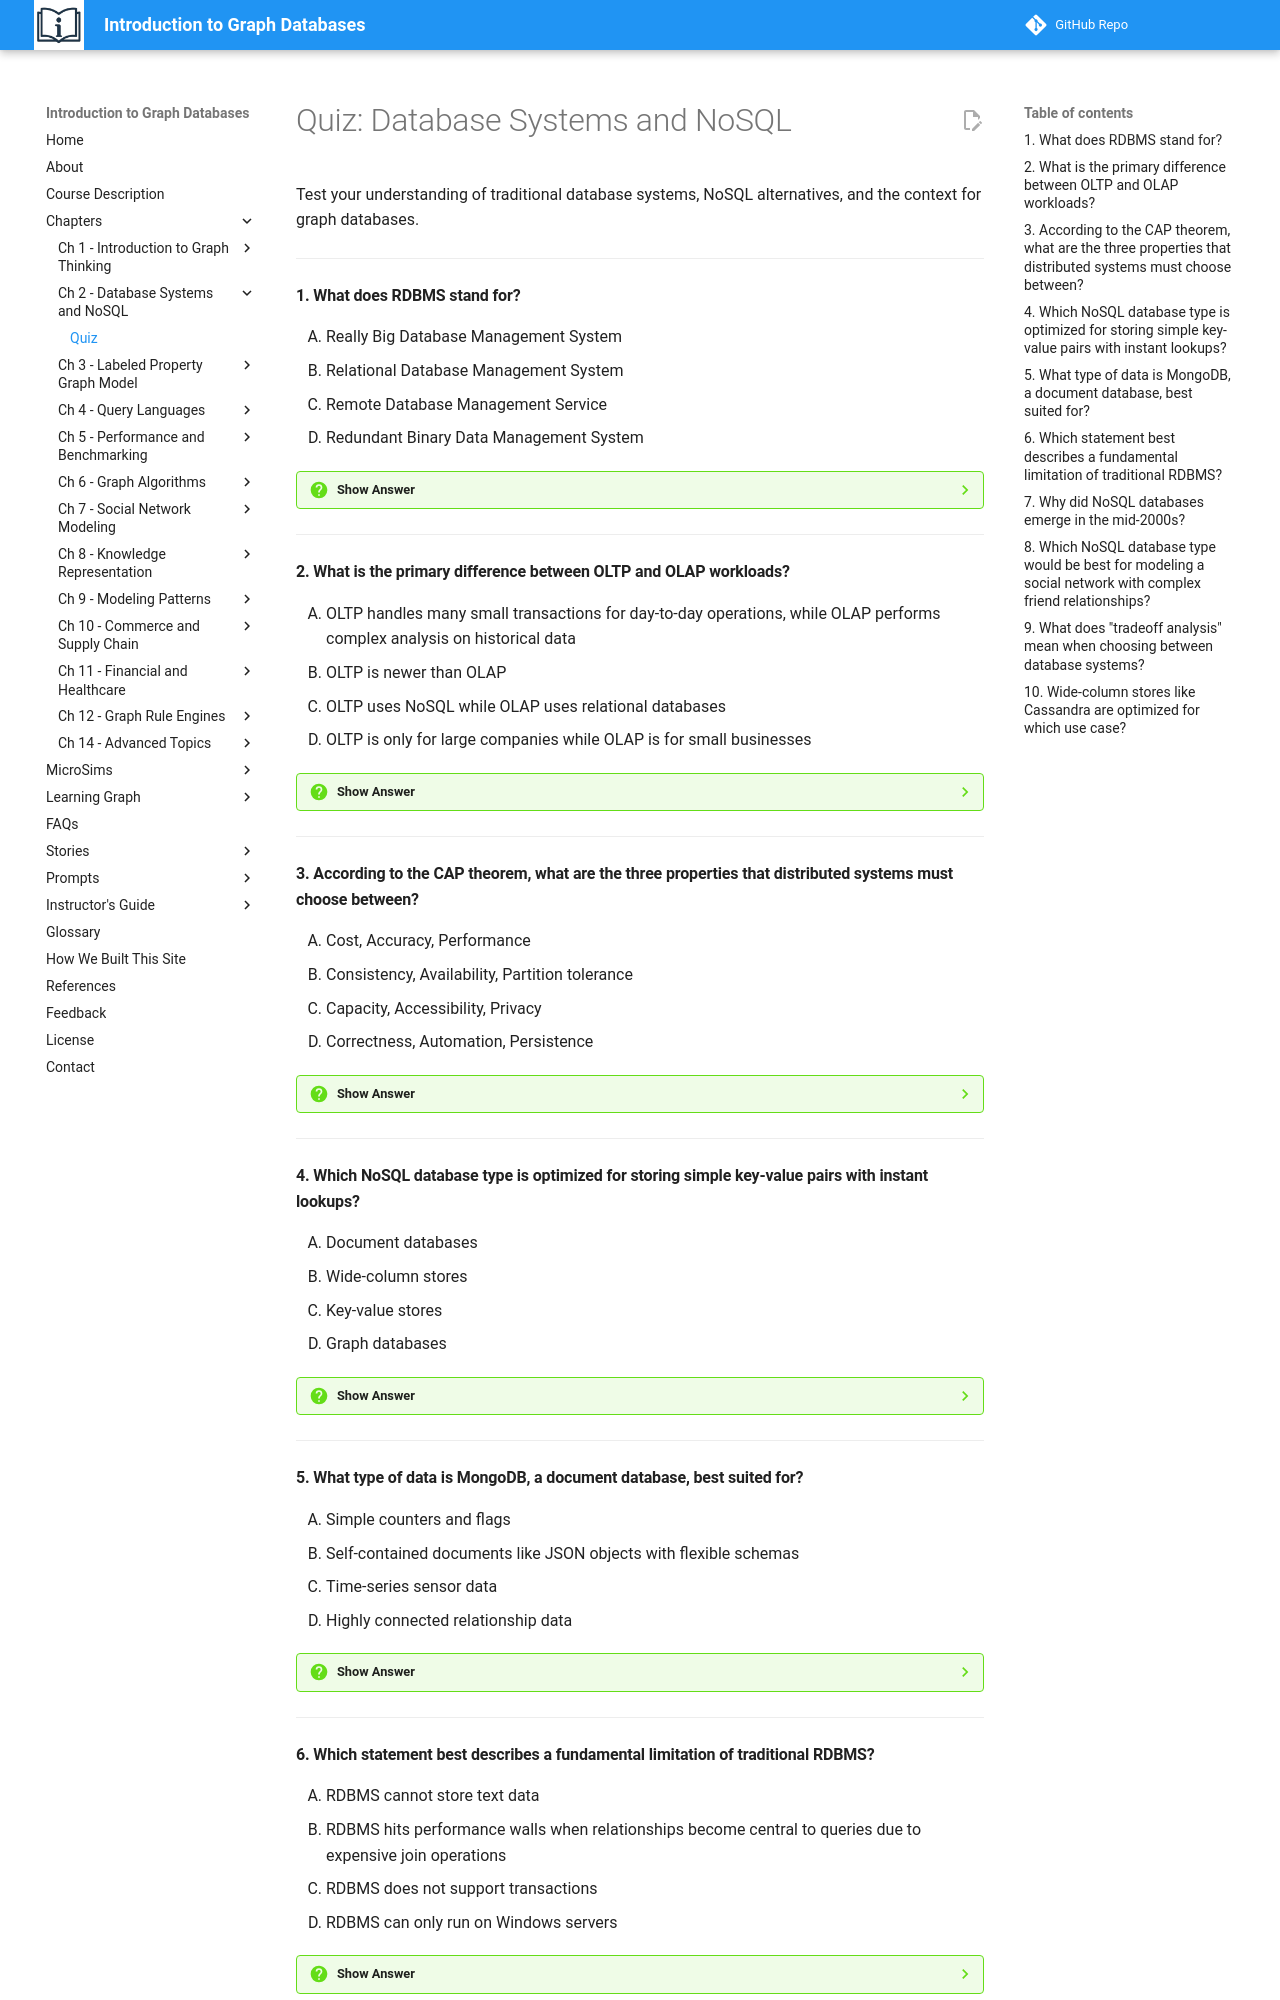

repository: dmccreary/intro-to-graph · page: chapters/02-database-systems-nosql/quiz/index.html · generator: mkdocs

# Quiz: Database Systems and NoSQL

Test your understanding of traditional database systems, NoSQL alternatives, and the context for graph databases.

---

#### 1. What does RDBMS stand for?

<div class="upper-alpha" markdown>
1. Really Big Database Management System
2. Relational Database Management System
3. Remote Database Management Service
4. Redundant Binary Data Management System
</div>

??? question "Show Answer"
    The correct answer is **B**. RDBMS stands for Relational Database Management System, which organizes data into tables with rows and columns, uses SQL for queries, and enforces relationships through foreign keys. This foundational technology dominated enterprise computing for fifty years.

    **Concept Tested:** RDBMS

    **See:** [RDBMS Section](index.md#rdbms-the-foundation-and-its-cracks)

---

#### 2. What is the primary difference between OLTP and OLAP workloads?

<div class="upper-alpha" markdown>
1. OLTP handles many small transactions for day-to-day operations, while OLAP performs complex analysis on historical data
2. OLTP is newer than OLAP
3. OLTP uses NoSQL while OLAP uses relational databases
4. OLTP is only for large companies while OLAP is for small businesses
</div>

??? question "Show Answer"
    The correct answer is **A**. OLTP (Online Transaction Processing) handles many small transactions like processing orders and updating accounts, focusing on current data with ACID requirements. OLAP (Online Analytical Processing) performs complex queries analyzing historical data for business intelligence, with read-heavy workloads and aggregations across millions of records. Option B is incorrect about their relative ages. Option C incorrectly categorizes database types. Option D falsely restricts usage by company size.

    **Concept Tested:** OLTP vs OLAP

    **See:** [OLTP vs OLAP Section](index.md#oltp-vs-olap-different-workloads-different-needs)

---

#### 3. According to the CAP theorem, what are the three properties that distributed systems must choose between?

<div class="upper-alpha" markdown>
1. Cost, Accuracy, Performance
2. Consistency, Availability, Partition tolerance
3. Capacity, Accessibility, Privacy
4. Correctness, Automation, Persistence
</div>

??? question "Show Answer"
    The correct answer is **B**. The CAP theorem states that distributed systems can guarantee at most two of three properties: **Consistency** (all nodes see the same data), **Availability** (every request gets a response), and **Partition tolerance** (system continues despite network failures). This fundamental limitation forces design tradeoffs in distributed databases.

    **Concept Tested:** CAP Theorem

    **See:** [CAP Theorem Section](index.md)

---

#### 4. Which NoSQL database type is optimized for storing simple key-value pairs with instant lookups?

<div class="upper-alpha" markdown>
1. Document databases
2. Wide-column stores
3. Key-value stores
4. Graph databases
</div>

??? question "Show Answer"
    The correct answer is **C**. Key-value stores like Redis and DynamoDB are optimized for simple key-value pairs with instant O(1) lookup performance. They're ideal for caching, session storage, and simple data retrieval. Document databases (A) store structured documents like JSON. Wide-column stores (B) organize data in column families. Graph databases (D) specialize in relationship-heavy data.

    **Concept Tested:** Key-Value Stores

    **See:** [NoSQL Landscape Section](index.md)

---

#### 5. What type of data is MongoDB, a document database, best suited for?

<div class="upper-alpha" markdown>
1. Simple counters and flags
2. Self-contained documents like JSON objects with flexible schemas
3. Time-series sensor data
4. Highly connected relationship data
</div>

??? question "Show Answer"
    The correct answer is **B**. Document databases like MongoDB excel at storing self-contained documents (JSON, XML) with flexible schemas, making them ideal for content management, product catalogs, and user profiles where each record can have different fields. Simple counters (A) suit key-value stores. Time-series data (C) suits wide-column stores. Relationship-heavy data (D) suits graph databases.

    **Concept Tested:** Document Databases

    **See:** [NoSQL Types Section](index.md)

---
